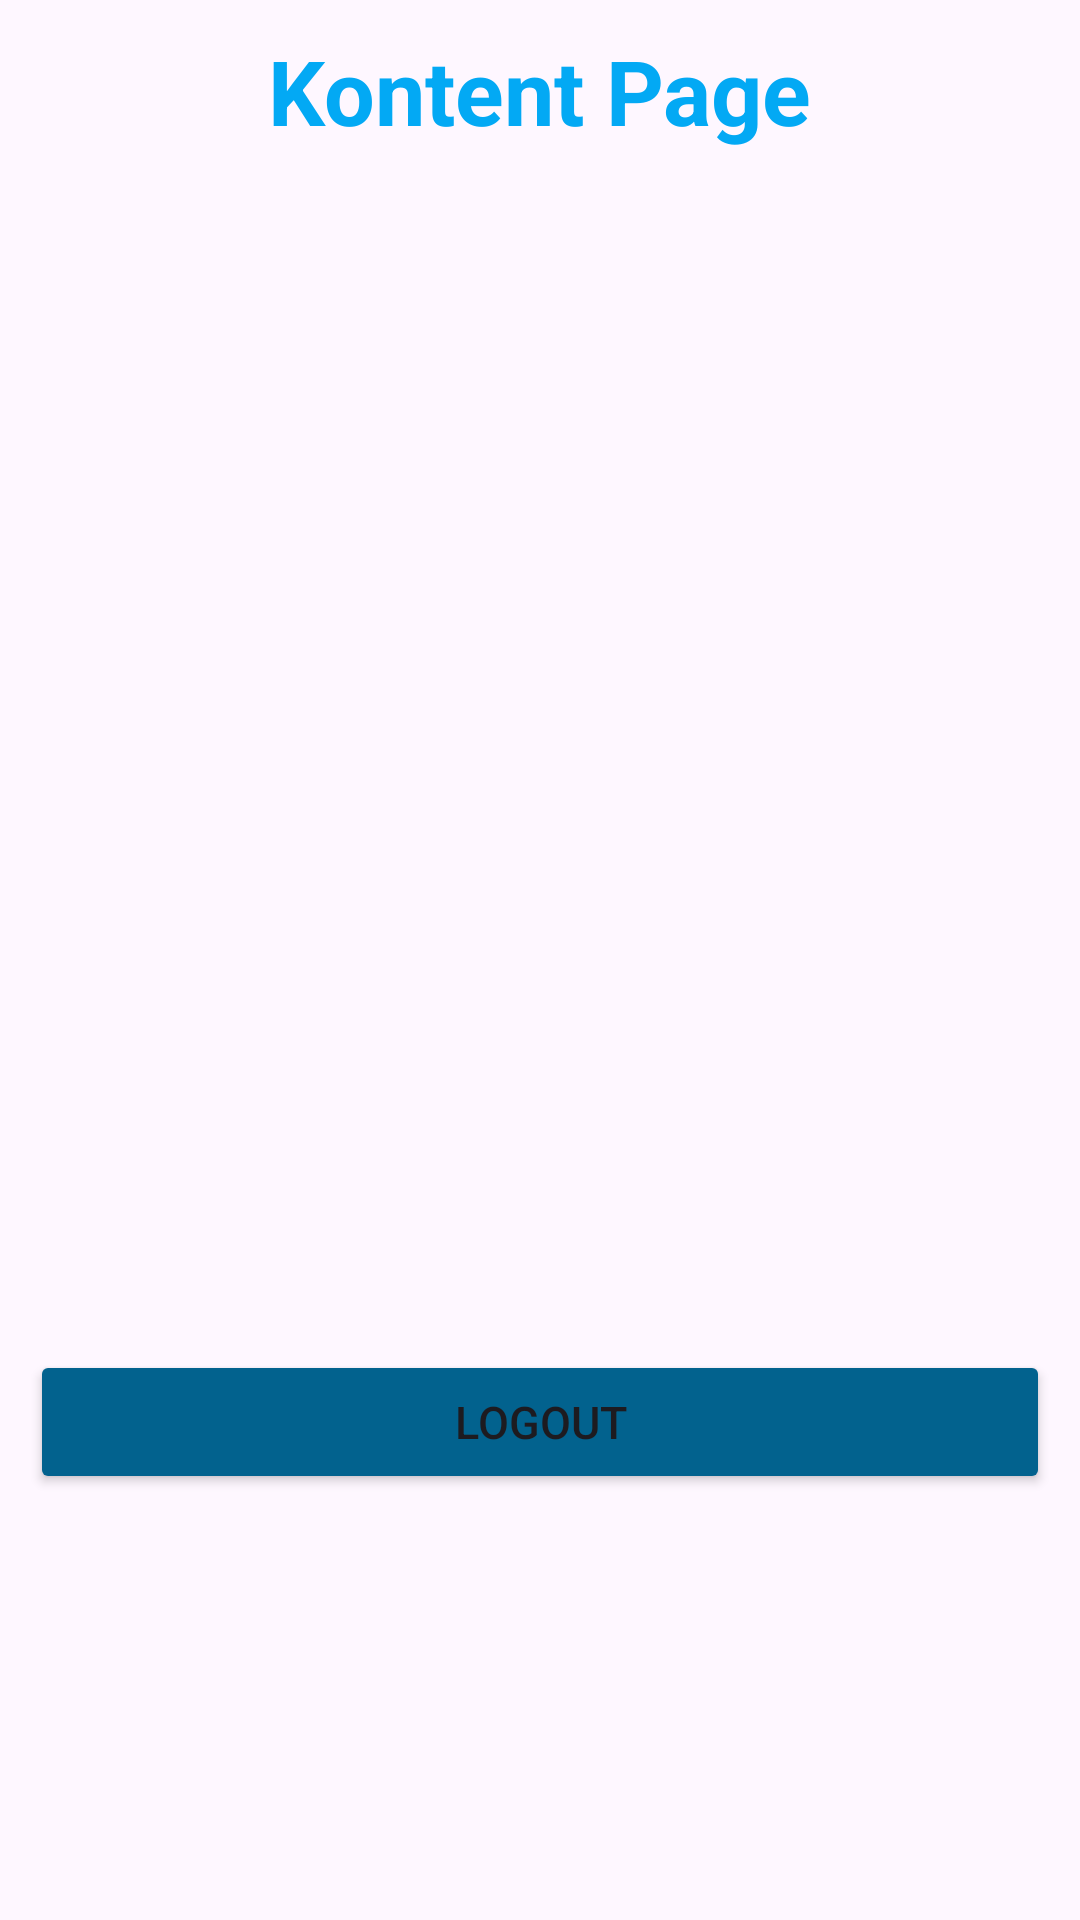

The Android layout XML behind this screen, and the referenced resources:
<!-- AndroidManifest.xml: application theme Theme.Modul3Reblytabuni -->
<!-- res/layout/activity_konten.xml -->
<?xml version="1.0" encoding="utf-8"?>
<androidx.constraintlayout.widget.ConstraintLayout xmlns:android="http://schemas.android.com/apk/res/android"
    xmlns:app="http://schemas.android.com/apk/res-auto"
    xmlns:tools="http://schemas.android.com/tools"
    android:id="@+id/main"
    android:layout_width="match_parent"
    android:layout_height="match_parent"
    android:padding="10dp"
    tools:context=".ActivityKonten">

    <TextView
        android:id="@+id/textView3"
        android:layout_width="wrap_content"
        android:layout_height="wrap_content"
        android:text="Kontent Page"
        android:textSize="30dp"
        android:textStyle="bold"
        android:textColor="#03A9F4"
        app:layout_constraintBottom_toTopOf="@+id/button2"
        app:layout_constraintEnd_toEndOf="parent"
        app:layout_constraintStart_toStartOf="parent"
        app:layout_constraintTop_toTopOf="parent" />

    <Button
        android:id="@+id/logout"
        android:layout_width="match_parent"
        android:layout_height="wrap_content"
        android:layout_marginBottom="132dp"
        android:text="Logout"
        android:textSize="15dp"
        android:backgroundTint="#02628E"
        app:layout_constraintBottom_toBottomOf="parent"
        app:layout_constraintEnd_toEndOf="parent"
        app:layout_constraintStart_toStartOf="parent" />
</androidx.constraintlayout.widget.ConstraintLayout>
<!-- resources referenced by this layout -->
<resources>
  <style name="Theme.Modul3Reblytabuni" parent="Base.Theme.Modul3Reblytabuni" />
  <style name="Base.Theme.Modul3Reblytabuni" parent="Theme.Material3.DayNight.NoActionBar">
          
          
      </style>
</resources>
